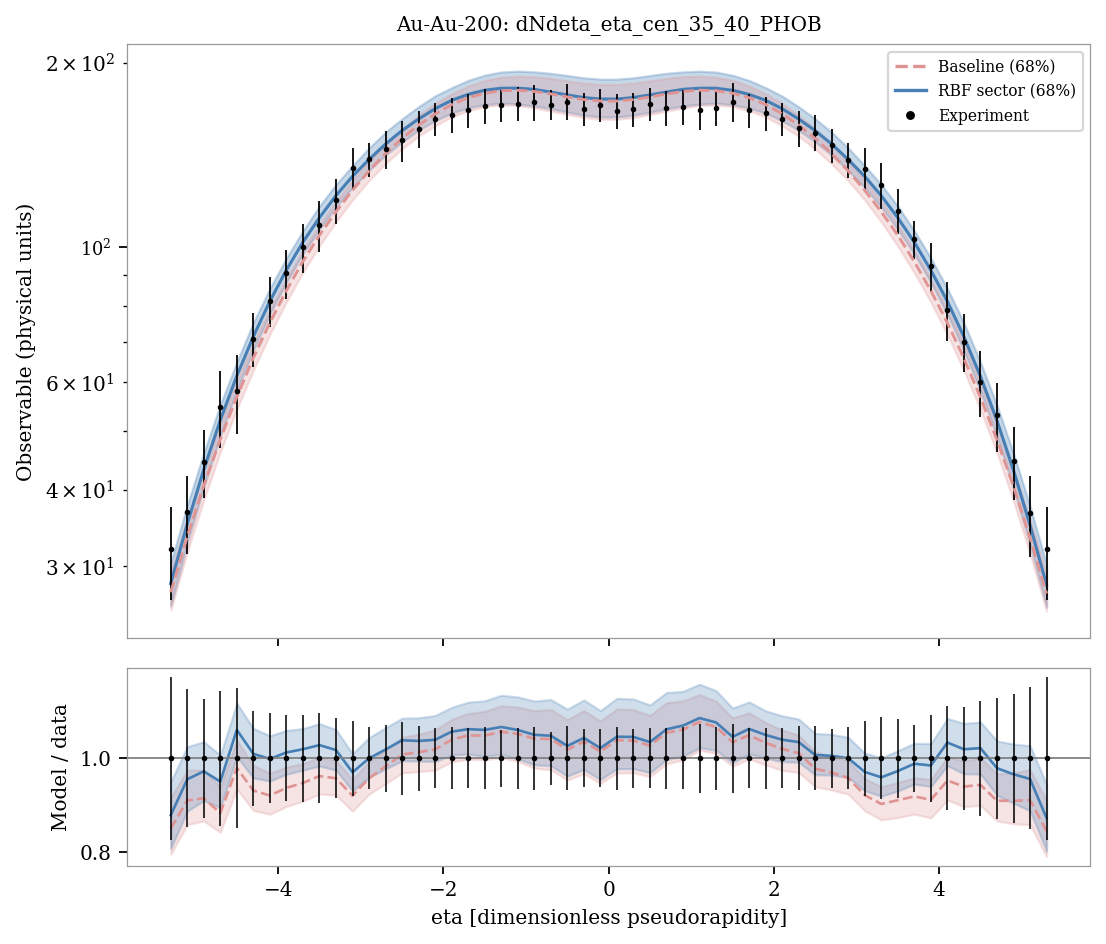

The data file committed next to this chart (first rows):
system, observable, bin_index, bin_low, bin_high, center, experiment, experimental_std, baseline_q05, sector_q05, baseline_q16, sector_q16, baseline_median, sector_median, baseline_q84, sector_q84, baseline_q95, sector_q95, baseline_median_over_data, sector_median_over_data
Au-Au-200, dNdeta_eta_cen_35_40_PHOB, 0, -5.4, -5.2, -5.3, 31.98, 5.537, 24.44, 24.68, 25.45, 25.85, 27.21, 28.11, 29.32, 30.39, 30.65, 32.05, 0.8508, 0.8791
Au-Au-200, dNdeta_eta_cen_35_40_PHOB, 1, -5.2, -5.0, -5.1, 36.84, 5.403, 30.57, 31.25, 31.64, 32.71, 33.54, 35.2, 35.91, 37.75, 37.47, 39.76, 0.9103, 0.9554
Au-Au-200, dNdeta_eta_cen_35_40_PHOB, 2, -5.0, -4.8, -4.9, 44.44, 5.639, 37.38, 38.79, 38.52, 40.44, 40.66, 43.21, 43.32, 46, 45.07, 48.19, 0.915, 0.9724
Au-Au-200, dNdeta_eta_cen_35_40_PHOB, 3, -4.8, -4.6, -4.7, 54.79, 7.872, 44.83, 47.14, 46.16, 49.06, 48.41, 52.08, 51.46, 55.16, 53.42, 57.32, 0.8836, 0.9505
Au-Au-200, dNdeta_eta_cen_35_40_PHOB, 4, -4.6, -4.4, -4.5, 58.01, 8.615, 52.96, 56.01, 54.23, 58.22, 56.82, 61.51, 60.27, 64.79, 62.37, 67.48, 0.9795, 1.06
Au-Au-200, dNdeta_eta_cen_35_40_PHOB, 5, -4.4, -4.2, -4.3, 70.67, 7.158, 61.37, 65.33, 62.82, 67.72, 65.82, 71.34, 69.61, 75.16, 71.64, 77.88, 0.9314, 1.009
Au-Au-200, dNdeta_eta_cen_35_40_PHOB, 6, -4.2, -4.0, -4.1, 81.6, 7.787, 69.98, 74.96, 71.89, 77.66, 75.15, 81.49, 79.05, 85.51, 81.59, 88.47, 0.9209, 0.9987
Au-Au-200, dNdeta_eta_cen_35_40_PHOB, 7, -4.0, -3.8, -3.9, 90.54, 8.261, 79.07, 84.44, 81.28, 87.46, 84.85, 91.65, 88.84, 95.9, 91.92, 99.37, 0.9372, 1.012
Au-Au-200, dNdeta_eta_cen_35_40_PHOB, 8, -3.8, -3.6, -3.7, 99.9, 9.22, 88.39, 93.6, 90.8, 97.38, 94.67, 101.8, 98.78, 106.2, 101.7, 110, 0.9477, 1.019
Au-Au-200, dNdeta_eta_cen_35_40_PHOB, 9, -3.6, -3.4, -3.5, 108.6, 10.41, 97.86, 103, 100.4, 106.8, 104.5, 111.7, 108.8, 116.6, 112.3, 120.2, 0.9623, 1.028
Au-Au-200, dNdeta_eta_cen_35_40_PHOB, 10, -3.4, -3.2, -3.3, 119.2, 10.14, 107.2, 112.4, 109.9, 116.2, 114.2, 121.3, 118.8, 126.5, 122.2, 129.9, 0.9575, 1.018
Au-Au-200, dNdeta_eta_cen_35_40_PHOB, 11, -3.2, -3.0, -3.1, 134.5, 10.79, 116.4, 121.4, 119.4, 125.2, 123.8, 130.5, 128.5, 135.8, 132.2, 139.5, 0.9206, 0.9702
Au-Au-200, dNdeta_eta_cen_35_40_PHOB, 12, -3.0, -2.8, -2.9, 139, 9.1, 125.1, 129.7, 128.4, 133.4, 133.1, 139, 138.1, 145.1, 142.1, 148.9, 0.9576, 0.9999
Au-Au-200, dNdeta_eta_cen_35_40_PHOB, 13, -2.8, -2.6, -2.7, 144.6, 10.35, 133.3, 137.5, 136.9, 141.4, 142.2, 147.4, 147.2, 154, 151.7, 157.7, 0.9828, 1.019
Au-Au-200, dNdeta_eta_cen_35_40_PHOB, 14, -2.6, -2.4, -2.5, 149.3, 11.55, 140.8, 144.5, 144.7, 148.5, 150.5, 155, 156, 162, 160.5, 166.4, 1.008, 1.038
Au-Au-200, dNdeta_eta_cen_35_40_PHOB, 15, -2.4, -2.2, -2.3, 156.2, 10.8, 147.9, 150.3, 151.8, 155.2, 158.2, 161.9, 164.2, 169.6, 168.5, 174.5, 1.013, 1.037
Au-Au-200, dNdeta_eta_cen_35_40_PHOB, 16, -2.2, -2.0, -2.1, 161.9, 10.3, 153.9, 155.6, 157.8, 160.8, 165, 168.3, 171.7, 176.7, 176.7, 181.7, 1.019, 1.039
Au-Au-200, dNdeta_eta_cen_35_40_PHOB, 17, -2.0, -1.8, -1.9, 164.4, 10.78, 158.6, 160.1, 163.2, 165.5, 170.9, 173.7, 178, 182.2, 183.5, 188, 1.04, 1.057
Au-Au-200, dNdeta_eta_cen_35_40_PHOB, 18, -1.8, -1.6, -1.7, 167.3, 10.64, 162, 163.2, 167, 168.8, 175.5, 177.7, 183.3, 187.3, 189.1, 193.1, 1.049, 1.062
Au-Au-200, dNdeta_eta_cen_35_40_PHOB, 19, -1.6, -1.4, -1.5, 170.2, 11.24, 164, 164.9, 169.7, 170.9, 178.4, 180.5, 187.2, 191, 192.9, 197.6, 1.048, 1.06
Au-Au-200, dNdeta_eta_cen_35_40_PHOB, 20, -1.4, -1.2, -1.3, 170.5, 10.42, 164.6, 165.6, 170.7, 171.9, 180.1, 181.8, 189.5, 193.3, 195.8, 200.4, 1.056, 1.067
Au-Au-200, dNdeta_eta_cen_35_40_PHOB, 21, -1.2, -1.0, -1.1, 171.6, 11.06, 164.1, 165, 170.4, 171.3, 180.5, 181.9, 190.2, 193.9, 197.1, 202.2, 1.052, 1.06
Au-Au-200, dNdeta_eta_cen_35_40_PHOB, 22, -1.0, -0.8, -0.9, 172.4, 11.44, 162.3, 163.7, 168.8, 170.1, 179.6, 181, 189.9, 193.4, 196.9, 201.9, 1.042, 1.05
Au-Au-200, dNdeta_eta_cen_35_40_PHOB, 23, -0.8, -0.6, -0.7, 171, 9.652, 160.1, 161.4, 166.8, 168.3, 178, 179.2, 188.7, 192.3, 196, 200.7, 1.041, 1.048
Au-Au-200, dNdeta_eta_cen_35_40_PHOB, 24, -0.6, -0.4, -0.5, 172.7, 11.69, 157.7, 159, 164.7, 166.2, 176, 177.3, 187, 190.8, 194.5, 199.1, 1.019, 1.026
Au-Au-200, dNdeta_eta_cen_35_40_PHOB, 25, -0.4, -0.2, -0.3, 168.3, 10.44, 155.8, 157, 162.8, 164.3, 174.2, 175.5, 185.3, 189.1, 192.9, 197.8, 1.035, 1.043
Au-Au-200, dNdeta_eta_cen_35_40_PHOB, 26, -0.2, 0.0, -0.1, 170.8, 10.55, 154.7, 155.8, 161.7, 163.1, 173.3, 174.5, 184.4, 188.2, 192.1, 197.1, 1.014, 1.022
Au-Au-200, dNdeta_eta_cen_35_40_PHOB, 27, 0.0, 0.2, 0.1, 166.9, 11.21, 154.7, 155.8, 161.7, 163.1, 173.3, 174.5, 184.4, 188.2, 192.1, 197.1, 1.038, 1.046
Au-Au-200, dNdeta_eta_cen_35_40_PHOB, 28, 0.2, 0.4, 0.3, 167.9, 10.62, 155.8, 157, 162.8, 164.2, 174.2, 175.6, 185.4, 189.1, 193, 197.8, 1.037, 1.045
Au-Au-200, dNdeta_eta_cen_35_40_PHOB, 29, 0.4, 0.6, 0.5, 171.4, 10.86, 157.7, 159, 164.7, 166.1, 176, 177.3, 187, 190.8, 194.5, 199.1, 1.027, 1.034
Au-Au-200, dNdeta_eta_cen_35_40_PHOB, 30, 0.6, 0.8, 0.7, 168.8, 10.98, 160, 161.4, 166.8, 168.3, 178, 179.2, 188.7, 192.4, 196, 200.7, 1.054, 1.062
Au-Au-200, dNdeta_eta_cen_35_40_PHOB, 31, 0.8, 1.0, 0.9, 169.3, 11.11, 162.2, 163.6, 168.8, 170.1, 179.6, 181.1, 189.9, 193.4, 196.9, 202, 1.061, 1.07
Au-Au-200, dNdeta_eta_cen_35_40_PHOB, 32, 1.0, 1.2, 1.1, 167.5, 12.38, 164, 164.9, 170.4, 171.3, 180.5, 181.8, 190.2, 193.9, 197.1, 202.2, 1.077, 1.085
Au-Au-200, dNdeta_eta_cen_35_40_PHOB, 33, 1.2, 1.4, 1.3, 168.9, 11.35, 164.5, 165.5, 170.7, 171.8, 180.1, 181.8, 189.4, 193.2, 195.8, 200.3, 1.066, 1.076
Au-Au-200, dNdeta_eta_cen_35_40_PHOB, 34, 1.4, 1.6, 1.5, 172.5, 12.66, 164, 164.8, 169.6, 170.9, 178.4, 180.4, 187.4, 191, 192.9, 197.6, 1.034, 1.046
Au-Au-200, dNdeta_eta_cen_35_40_PHOB, 35, 1.6, 1.8, 1.7, 167.2, 10.71, 162, 163.2, 167, 168.8, 175.4, 177.7, 183.4, 187.3, 189.1, 193.2, 1.049, 1.062
Au-Au-200, dNdeta_eta_cen_35_40_PHOB, 36, 1.8, 2.0, 1.9, 165.5, 10.7, 158.5, 160.1, 163.2, 165.6, 171, 173.7, 178.1, 182.2, 183.5, 188, 1.033, 1.05
Au-Au-200, dNdeta_eta_cen_35_40_PHOB, 37, 2.0, 2.2, 2.1, 161.9, 10.28, 153.8, 155.5, 157.8, 160.8, 165.1, 168.3, 171.7, 176.6, 176.8, 181.7, 1.02, 1.04
Au-Au-200, dNdeta_eta_cen_35_40_PHOB, 38, 2.2, 2.4, 2.3, 156.5, 10.61, 147.9, 150.1, 151.8, 155.2, 158.2, 161.9, 164.2, 169.5, 168.6, 174.5, 1.011, 1.034
Au-Au-200, dNdeta_eta_cen_35_40_PHOB, 39, 2.4, 2.6, 2.5, 153.9, 10.49, 140.7, 144.5, 144.6, 148.5, 150.5, 154.9, 156, 162, 160.6, 166.3, 0.9777, 1.007
Au-Au-200, dNdeta_eta_cen_35_40_PHOB, 40, 2.6, 2.8, 2.7, 146.5, 9.198, 133.2, 137.4, 136.7, 141.3, 142.1, 147.3, 147.2, 154, 151.6, 157.8, 0.9698, 1.005
Au-Au-200, dNdeta_eta_cen_35_40_PHOB, 41, 2.8, 3.0, 2.9, 138.9, 9.163, 125.1, 129.6, 128.4, 133.3, 133.1, 138.9, 138.1, 145.1, 142.2, 148.8, 0.9582, 1
Au-Au-200, dNdeta_eta_cen_35_40_PHOB, 42, 3.0, 3.2, 3.1, 134.3, 10.68, 116.4, 121.4, 119.3, 125, 123.8, 130.4, 128.5, 135.8, 132.2, 139.5, 0.9215, 0.971
Au-Au-200, dNdeta_eta_cen_35_40_PHOB, 43, 3.2, 3.4, 3.3, 126.3, 11.05, 107.1, 112.3, 109.8, 116.2, 114.1, 121.2, 118.7, 126.5, 122.1, 130, 0.903, 0.9596
Au-Au-200, dNdeta_eta_cen_35_40_PHOB, 44, 3.4, 3.6, 3.5, 114.7, 9.627, 97.77, 102.9, 100.2, 106.7, 104.5, 111.6, 108.8, 116.5, 112.2, 120.1, 0.9109, 0.9729
Au-Au-200, dNdeta_eta_cen_35_40_PHOB, 45, 3.6, 3.8, 3.7, 102.9, 7.377, 88.32, 93.5, 90.72, 97.3, 94.58, 101.7, 98.69, 106.2, 101.7, 110, 0.9189, 0.9884
Au-Au-200, dNdeta_eta_cen_35_40_PHOB, 46, 3.8, 4.0, 3.9, 92.97, 8.584, 79.01, 84.33, 81.18, 87.38, 84.77, 91.54, 88.77, 95.87, 91.89, 99.32, 0.9118, 0.9847
Au-Au-200, dNdeta_eta_cen_35_40_PHOB, 47, 4.0, 4.2, 4.1, 78.79, 8.74, 69.85, 74.86, 71.81, 77.55, 75.08, 81.42, 79.02, 85.46, 81.6, 88.51, 0.9529, 1.033
Au-Au-200, dNdeta_eta_cen_35_40_PHOB, 48, 4.2, 4.4, 4.3, 69.91, 7.621, 61.25, 65.2, 62.72, 67.61, 65.71, 71.25, 69.5, 75.09, 71.59, 77.79, 0.9399, 1.019
Au-Au-200, dNdeta_eta_cen_35_40_PHOB, 49, 4.4, 4.6, 4.5, 60.09, 7.35, 52.84, 55.84, 54.09, 58.08, 56.7, 61.39, 60.18, 64.72, 62.27, 67.36, 0.9435, 1.022
Au-Au-200, dNdeta_eta_cen_35_40_PHOB, 50, 4.6, 4.8, 4.7, 53.08, 6.831, 44.69, 46.97, 46.01, 48.92, 48.29, 51.96, 51.34, 55.04, 53.35, 57.24, 0.9099, 0.979
Au-Au-200, dNdeta_eta_cen_35_40_PHOB, 51, 4.8, 5.0, 4.9, 44.58, 6.092, 37.26, 38.65, 38.37, 40.32, 40.55, 43.06, 43.19, 45.92, 44.97, 48.11, 0.9096, 0.9661
Au-Au-200, dNdeta_eta_cen_35_40_PHOB, 52, 5.0, 5.2, 5.1, 36.65, 5.519, 30.43, 31.14, 31.48, 32.57, 33.39, 35.04, 35.77, 37.64, 37.34, 39.59, 0.911, 0.956
Au-Au-200, dNdeta_eta_cen_35_40_PHOB, 53, 5.2, 5.4, 5.3, 32.02, 5.563, 24.31, 24.5, 25.34, 25.72, 27.07, 27.96, 29.17, 30.26, 30.51, 31.92, 0.8454, 0.8731
